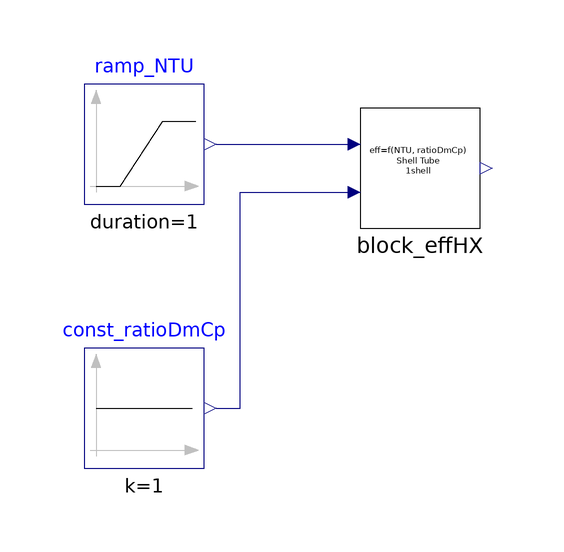

The component connection diagram of the Modelica model below, drawn from its own Placement and Line annotations.

model effHX_NTU_ShellTube_1Shell_test01
  extends Modelica.Icons.Example;
  Modelica.Blocks.Sources.Ramp ramp_NTU(height = 6.9, duration = 1, offset = 0.1, startTime = 1)  annotation(
    Placement(transformation(origin = {-64, 32}, extent = {{-10, -10}, {10, 10}})));
  Modelica.Blocks.Sources.Constant const_ratioDmCp(k = 1)  annotation(
    Placement(transformation(origin = {-64, -12}, extent = {{-10, -10}, {10, 10}})));
  effHX_NTU_ShellTube_1Shell block_effHX annotation(
    Placement(transformation(origin = {-18, 28}, extent = {{-10, -10}, {10, 10}})));
equation
  connect(ramp_NTU.y, block_effHX.u_NTU) annotation(
    Line(points = {{-52, 32}, {-28, 32}}, color = {0, 0, 127}));
  connect(const_ratioDmCp.y, block_effHX.u_ratioDmCp) annotation(
    Line(points = {{-52, -12}, {-48, -12}, {-48, 24}, {-28, 24}}, color = {0, 0, 127}));
  annotation(
    experiment(StartTime = 0, StopTime = 10, Tolerance = 1e-06, Interval = 0.02));
end effHX_NTU_ShellTube_1Shell_test01;